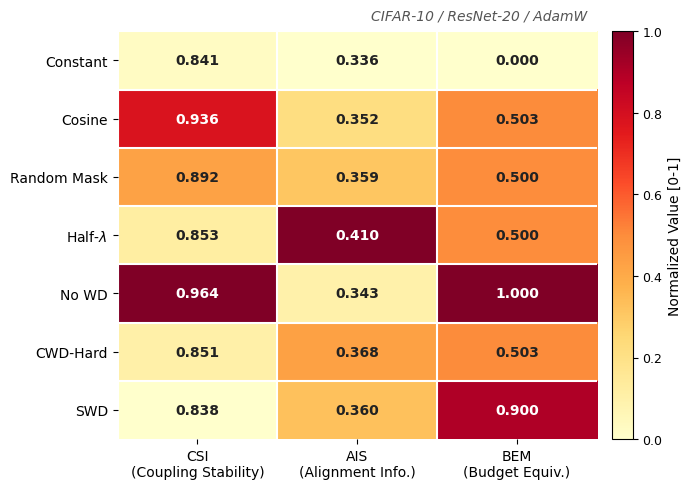

This figure's Python source: (Note: this script raises an exception after producing the figure.)
"""Regenerate Figure 5 (diagnostic heatmap) with corrected BEM for half_lambda."""
import matplotlib
matplotlib.use('Agg')
import matplotlib.pyplot as plt
import numpy as np
import os

plt.rcParams.update({
    'font.family': 'DejaVu Sans',
    'font.size': 11,
    'figure.dpi': 300,
    'savefig.dpi': 300,
})

methods = ['constant', 'cosine_schedule', 'random_mask',
           'half_lambda', 'no_wd', 'cwd_hard', 'swd']
# CSI, AIS, BEM  -- BEM for half_lambda CORRECTED to 0.500
raw = np.array([
    [0.841, 0.336, 0.000],  # constant
    [0.936, 0.352, 0.503],  # cosine_schedule
    [0.892, 0.359, 0.500],  # random_mask
    [0.853, 0.410, 0.500],  # half_lambda  <-- FIXED from 0.000
    [0.964, 0.343, 1.000],  # no_wd
    [0.851, 0.368, 0.503],  # cwd_hard
    [0.838, 0.360, 0.900],  # swd
])
metrics = ['CSI\n(Coupling Stability)', 'AIS\n(Alignment Info.)', 'BEM\n(Budget Equiv.)']
hm_labels = ['Constant', 'Cosine', 'Random Mask', r'Half-$\lambda$', 'No WD', 'CWD-Hard', 'SWD']

col_min = raw.min(axis=0)
col_max = raw.max(axis=0)
normalized = (raw - col_min) / (col_max - col_min + 1e-9)

fig, ax = plt.subplots(figsize=(7, 5))
im = ax.imshow(normalized, cmap='YlOrRd', aspect='auto', vmin=0, vmax=1)

ax.set_xticks(np.arange(len(metrics)))
ax.set_yticks(np.arange(len(methods)))
ax.set_xticklabels(metrics, fontsize=10)
ax.set_yticklabels(hm_labels, fontsize=10)

for i in range(len(methods)):
    for j in range(len(metrics)):
        val = raw[i, j]
        norm_val = normalized[i, j]
        text_color = 'white' if norm_val > 0.65 else '#222222'
        ax.text(j, i, f'{val:.3f}', ha='center', va='center',
                fontsize=10, fontweight='bold', color=text_color)

cbar = fig.colorbar(im, ax=ax, fraction=0.04, pad=0.03)
cbar.set_label('Normalized Value [0-1]', fontsize=10)
cbar.ax.tick_params(labelsize=9)

ax.set_xticks(np.arange(len(metrics)) - 0.5, minor=True)
ax.set_yticks(np.arange(len(methods)) - 0.5, minor=True)
ax.grid(which='minor', color='white', linestyle='-', linewidth=1.5)
ax.tick_params(which='minor', bottom=False, left=False)
for spine in ax.spines.values():
    spine.set_visible(False)
ax.text(0.98, 1.02, 'CIFAR-10 / ResNet-20 / AdamW', transform=ax.transAxes,
        ha='right', va='bottom', fontsize=10, color='#555555', style='italic')

plt.tight_layout(pad=1.0)
outdir = os.path.dirname(os.path.abspath(__file__))
fig.savefig(os.path.join(outdir, 'fig4_diagnostic_heatmap.png'), dpi=300, bbox_inches='tight')
fig.savefig(os.path.join(outdir, 'fig4_diagnostic_heatmap.pdf'), dpi=300, bbox_inches='tight')
plt.close(fig)
print("Saved fig4_diagnostic_heatmap.png/pdf with corrected BEM")
